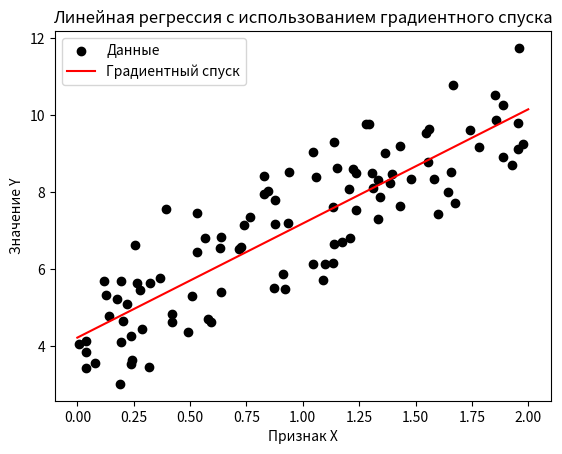

Python code for this plot:
# -*- coding: utf-8 -*-

# flake8: noqa
# noqa: E501


import numpy as np
import matplotlib.pyplot as plt

# Генерация синтетических данных
np.random.seed(0)
g_X = 2 * np.random.rand(100, 1)
g_y = 4 + 3 * g_X + np.random.randn(100, 1)


# Градиентный спуск для простой линейной регрессии
def gradient_descent(X, y, learning_rate=0.1, n_iterations=1000):
    m = len(y)
    X_b = np.c_[
        np.ones((m, 1)), X
    ]  # Добавление вектора единиц для свободного члена (bias term)
    theta = np.random.randn(
        2, 1
    )  # Инициализация случайных значений для коэффициентов (theta)

    for _iteration in range(n_iterations):
        gradients = 2 / m * X_b.T.dot(X_b.dot(theta) - y)  # Вычисление градиента
        theta = theta - learning_rate * gradients  # Обновление коэффициентов

    return theta


# Выполнение градиентного спуска
theta_final = gradient_descent(g_X, g_y)

# Прогнозирование с использованием полученных коэффициентов
X_new = np.array([[0], [2]])
X_new_b = np.c_[np.ones((2, 1)), X_new]  # Добавление вектора единиц для прогнозирования
y_predict = X_new_b.dot(theta_final)

# Визуализация
plt.scatter(g_X, g_y, color="black", label="Данные")
plt.plot(X_new, y_predict, color="red", label="Градиентный спуск")
plt.xlabel("Признак X")
plt.ylabel("Значение Y")
plt.title("Линейная регрессия с использованием градиентного спуска")
plt.legend()
plt.show()

print("Коэффициенты после градиентного спуска:", theta_final.ravel())
